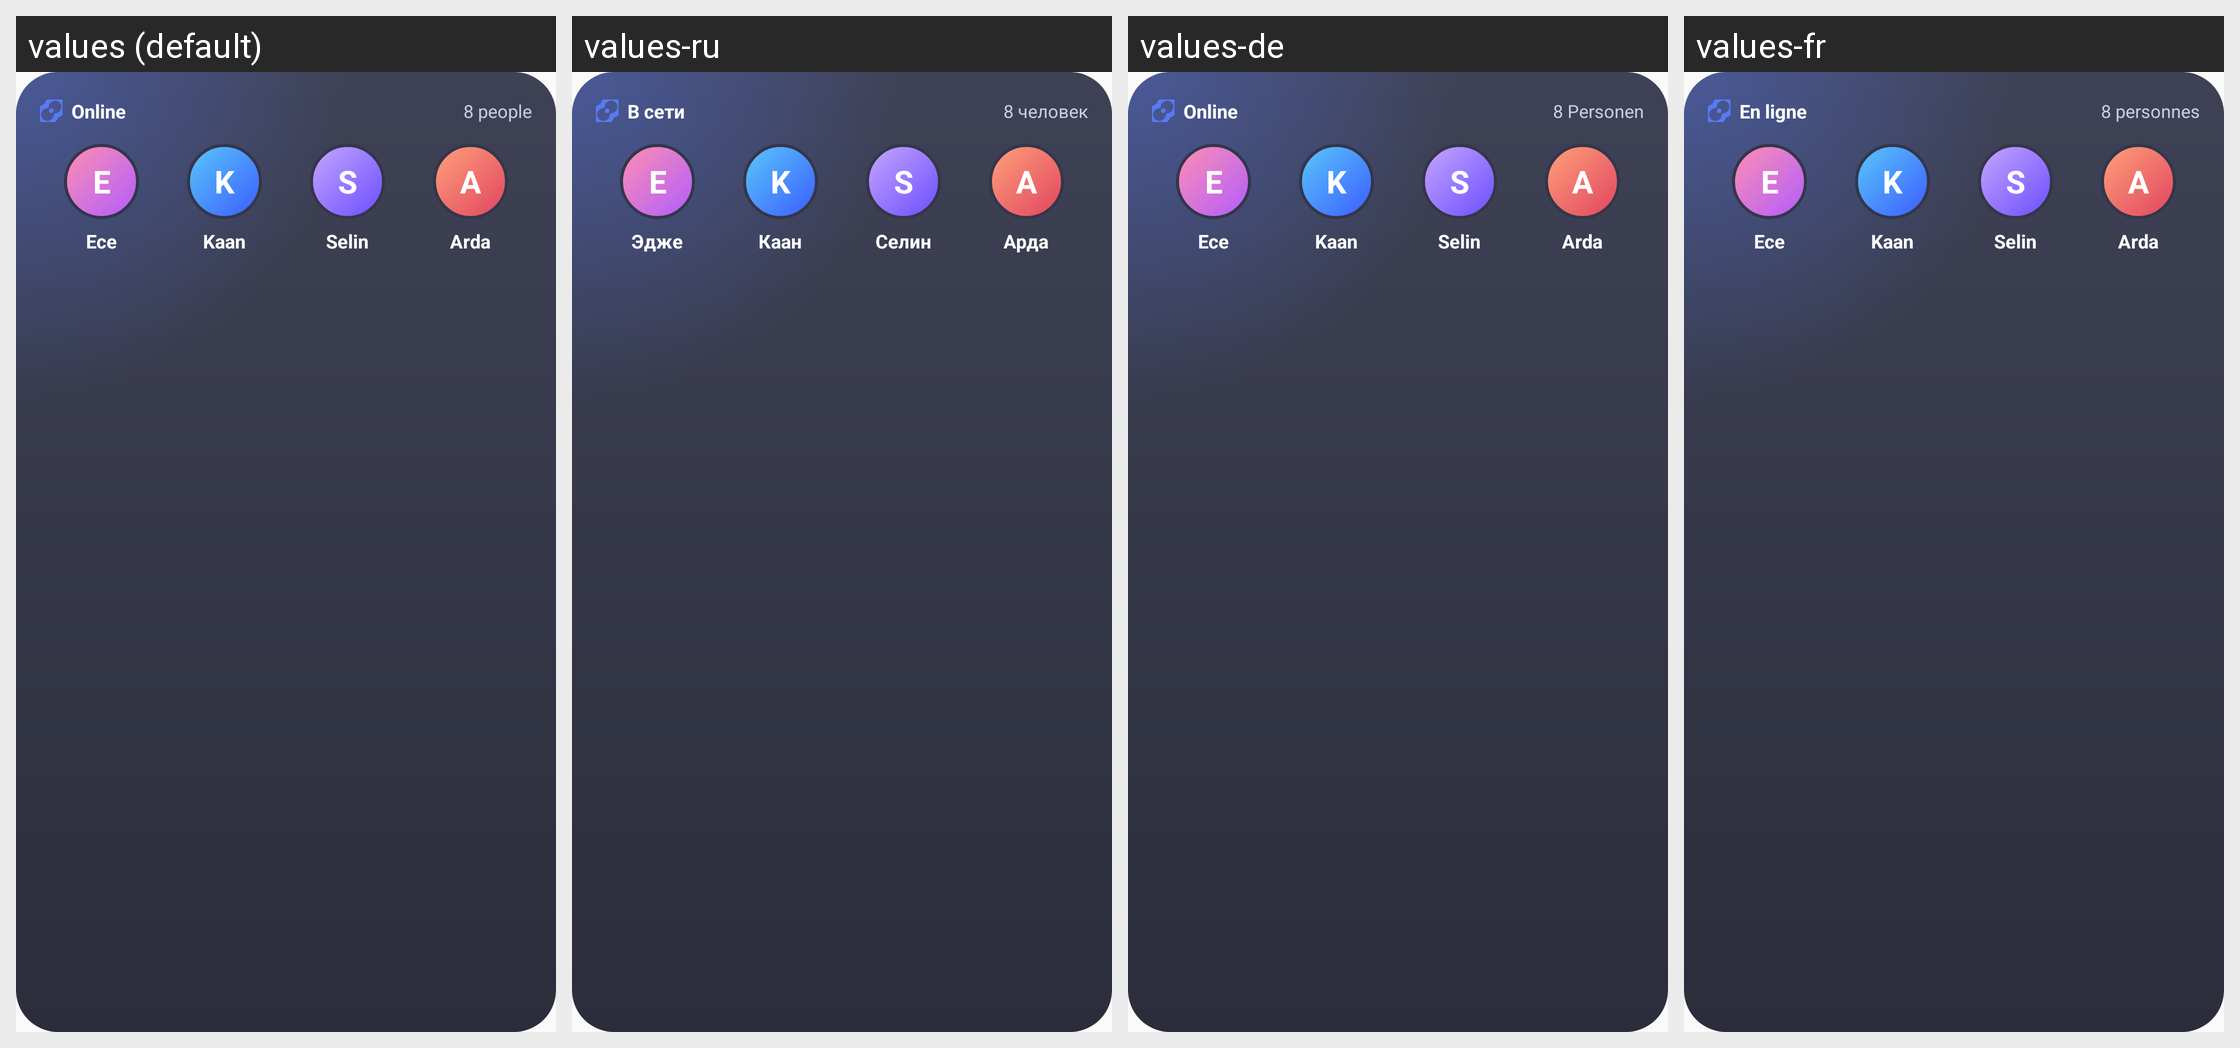

Strings drawn on this Android screen and how each of the app's shown locales translates them:
Android screen res/layout/widget_preview_friends.xml rendered under 4 locales, left to right: values (default), values-ru, values-de, values-fr. Device: Nexus 5 (rendered at 1080×1920; each locale shown at half size, 540×960, under a caption strip naming it); theme AppTheme.
Other locales in the repository, not shown: values-es, values-pt-rBR, values-tr.
Strings drawn on this screen, with the default value and each locale's value (text and hints the layout hard-codes, and strings that could not be matched under every locale, appear in the picture but are not listed):

w_online
  values: Online
  values-ru: В сети
  values-de: Online
  values-fr: En ligne

wprev_count
  values: 8 people
  values-ru: 8 человек
  values-de: 8 Personen
  values-fr: 8 personnes

wprev_ece
  values: Ece
  values-ru: Эдже
  values-de: Ece
  values-fr: Ece

wprev_kaan
  values: Kaan
  values-ru: Каан
  values-de: Kaan
  values-fr: Kaan

wprev_selin
  values: Selin
  values-ru: Селин
  values-de: Selin
  values-fr: Selin

wprev_arda
  values: Arda
  values-ru: Арда
  values-de: Arda
  values-fr: Arda
